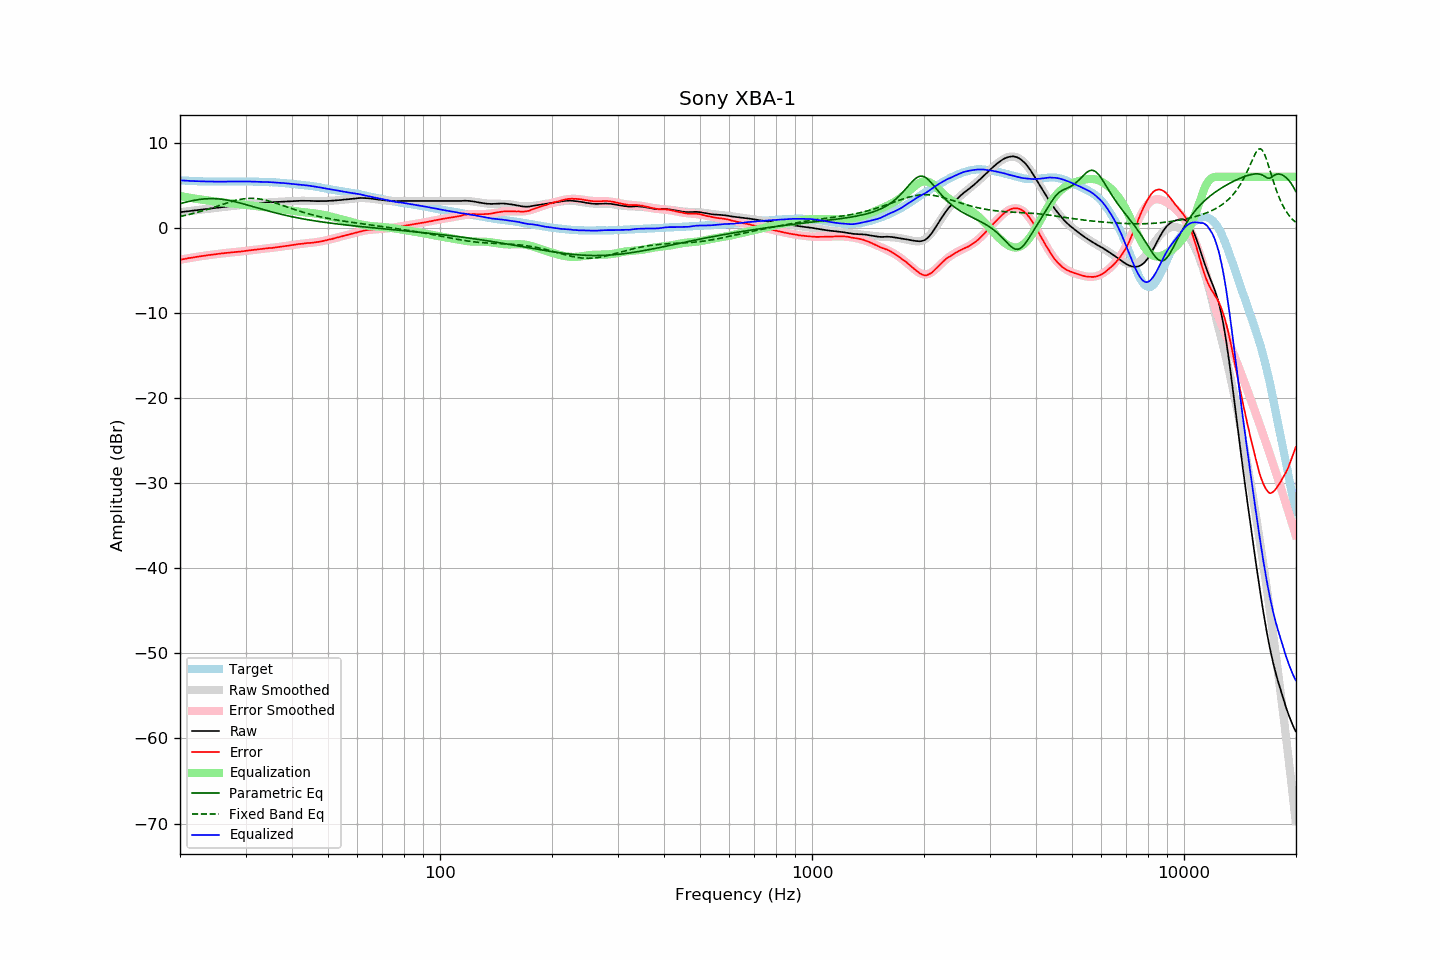

Source data for this figure (header and first rows):
frequency, raw, error, smoothed, error_smoothed, equalization, parametric_eq, fixed_band_eq, equalized_raw, equalized_smoothed, target
20.00, 1.84, -3.74, 1.84, -3.75, 3.75, 2.85, 1.34, 5.59, 5.59, 5.59
20.20, 1.86, -3.71, 1.87, -3.71, 3.71, 2.90, 1.37, 5.58, 5.58, 5.58
20.40, 1.88, -3.68, 1.89, -3.68, 3.68, 2.95, 1.42, 5.56, 5.57, 5.57
20.61, 1.91, -3.64, 1.91, -3.64, 3.64, 3.00, 1.46, 5.56, 5.55, 5.56
20.81, 1.93, -3.60, 1.94, -3.61, 3.61, 3.04, 1.50, 5.54, 5.54, 5.54
21.02, 1.95, -3.57, 1.96, -3.57, 3.57, 3.09, 1.54, 5.53, 5.53, 5.53
21.23, 1.98, -3.53, 1.98, -3.54, 3.54, 3.13, 1.59, 5.53, 5.52, 5.52
21.44, 2.00, -3.52, 2.00, -3.51, 3.51, 3.17, 1.64, 5.51, 5.51, 5.53
21.66, 2.02, -3.48, 2.03, -3.48, 3.48, 3.21, 1.68, 5.50, 5.51, 5.51
21.87, 2.05, -3.45, 2.05, -3.45, 3.45, 3.24, 1.73, 5.50, 5.50, 5.51
22.09, 2.07, -3.41, 2.07, -3.42, 3.42, 3.28, 1.78, 5.49, 5.49, 5.49
22.31, 2.09, -3.39, 2.10, -3.39, 3.39, 3.31, 1.83, 5.48, 5.48, 5.48
22.54, 2.11, -3.36, 2.12, -3.36, 3.36, 3.34, 1.89, 5.47, 5.48, 5.47
22.76, 2.14, -3.33, 2.14, -3.33, 3.33, 3.36, 1.94, 5.47, 5.47, 5.47
22.99, 2.16, -3.30, 2.16, -3.30, 3.30, 3.38, 2.00, 5.47, 5.47, 5.46
23.22, 2.18, -3.27, 2.19, -3.27, 3.27, 3.40, 2.06, 5.46, 5.46, 5.45
23.45, 2.21, -3.25, 2.21, -3.25, 3.25, 3.41, 2.11, 5.46, 5.46, 5.46
23.69, 2.23, -3.22, 2.23, -3.22, 3.22, 3.43, 2.17, 5.45, 5.45, 5.45
23.92, 2.25, -3.19, 2.26, -3.19, 3.19, 3.43, 2.23, 5.45, 5.45, 5.44
24.16, 2.27, -3.18, 2.28, -3.17, 3.17, 3.44, 2.29, 5.44, 5.45, 5.45
24.40, 2.30, -3.14, 2.30, -3.14, 3.14, 3.44, 2.36, 5.45, 5.44, 5.45
24.65, 2.32, -3.12, 2.32, -3.12, 3.12, 3.43, 2.42, 5.44, 5.44, 5.45
24.89, 2.34, -3.10, 2.35, -3.10, 3.10, 3.43, 2.48, 5.44, 5.44, 5.45
25.14, 2.37, -3.07, 2.37, -3.07, 3.07, 3.42, 2.55, 5.44, 5.44, 5.44
25.39, 2.40, -3.04, 2.39, -3.05, 3.05, 3.40, 2.61, 5.44, 5.44, 5.44
25.65, 2.41, -3.02, 2.41, -3.03, 3.03, 3.38, 2.67, 5.44, 5.44, 5.44
25.91, 2.43, -3.00, 2.44, -3.00, 3.00, 3.36, 2.74, 5.44, 5.44, 5.43
26.16, 2.45, -2.99, 2.46, -2.98, 2.98, 3.34, 2.80, 5.44, 5.44, 5.44
26.43, 2.47, -2.97, 2.48, -2.96, 2.96, 3.31, 2.86, 5.44, 5.44, 5.44
26.69, 2.50, -2.94, 2.50, -2.94, 2.94, 3.28, 2.92, 5.45, 5.44, 5.44
26.96, 2.52, -2.92, 2.52, -2.92, 2.92, 3.24, 2.98, 5.45, 5.44, 5.44
27.23, 2.54, -2.90, 2.54, -2.90, 2.90, 3.21, 3.04, 5.45, 5.44, 5.44
27.50, 2.56, -2.87, 2.56, -2.88, 2.88, 3.17, 3.10, 5.45, 5.45, 5.44
27.77, 2.58, -2.86, 2.58, -2.87, 2.87, 3.13, 3.15, 5.45, 5.45, 5.45
28.05, 2.60, -2.84, 2.61, -2.85, 2.85, 3.08, 3.20, 5.45, 5.45, 5.45
28.33, 2.62, -2.83, 2.63, -2.83, 2.83, 3.04, 3.25, 5.45, 5.45, 5.46
28.62, 2.64, -2.81, 2.65, -2.81, 2.81, 2.99, 3.29, 5.45, 5.45, 5.45
28.90, 2.66, -2.80, 2.67, -2.79, 2.79, 2.94, 3.33, 5.45, 5.46, 5.46
29.19, 2.68, -2.78, 2.69, -2.77, 2.77, 2.89, 3.36, 5.45, 5.46, 5.46
29.48, 2.70, -2.75, 2.71, -2.75, 2.75, 2.84, 3.39, 5.45, 5.45, 5.46
29.78, 2.72, -2.73, 2.73, -2.73, 2.73, 2.79, 3.42, 5.45, 5.45, 5.46
30.08, 2.75, -2.70, 2.75, -2.70, 2.70, 2.74, 3.44, 5.46, 5.45, 5.46
30.38, 2.77, -2.67, 2.77, -2.68, 2.68, 2.68, 3.46, 5.46, 5.45, 5.44
30.68, 2.79, -2.65, 2.79, -2.66, 2.66, 2.63, 3.47, 5.45, 5.45, 5.44
30.99, 2.81, -2.63, 2.81, -2.63, 2.63, 2.57, 3.47, 5.45, 5.44, 5.44
31.30, 2.82, -2.61, 2.83, -2.61, 2.61, 2.52, 3.47, 5.44, 5.44, 5.44
31.61, 2.84, -2.59, 2.85, -2.59, 2.59, 2.46, 3.46, 5.43, 5.43, 5.44
31.93, 2.86, -2.55, 2.86, -2.56, 2.56, 2.41, 3.45, 5.43, 5.43, 5.42
32.24, 2.87, -2.55, 2.88, -2.54, 2.54, 2.35, 3.43, 5.41, 5.42, 5.42
32.57, 2.89, -2.52, 2.90, -2.52, 2.52, 2.30, 3.41, 5.41, 5.42, 5.41
32.89, 2.91, -2.49, 2.91, -2.50, 2.50, 2.24, 3.38, 5.41, 5.41, 5.41
33.22, 2.93, -2.47, 2.93, -2.48, 2.48, 2.19, 3.35, 5.41, 5.41, 5.41
33.55, 2.94, -2.46, 2.94, -2.46, 2.46, 2.14, 3.31, 5.40, 5.40, 5.40
33.89, 2.96, -2.43, 2.96, -2.43, 2.43, 2.08, 3.27, 5.40, 5.39, 5.39
34.23, 2.97, -2.40, 2.97, -2.41, 2.41, 2.03, 3.22, 5.39, 5.39, 5.38
34.57, 2.98, -2.39, 2.99, -2.39, 2.39, 1.98, 3.17, 5.38, 5.38, 5.38
34.92, 3.00, -2.36, 3.00, -2.37, 2.37, 1.93, 3.12, 5.37, 5.37, 5.36
35.27, 3.01, -2.37, 3.02, -2.35, 2.35, 1.88, 3.06, 5.36, 5.36, 5.38
35.62, 3.02, -2.33, 3.03, -2.33, 2.33, 1.83, 3.00, 5.35, 5.36, 5.36
35.97, 3.04, -2.31, 3.04, -2.30, 2.30, 1.78, 2.94, 5.35, 5.34, 5.35
... 635 more rows
